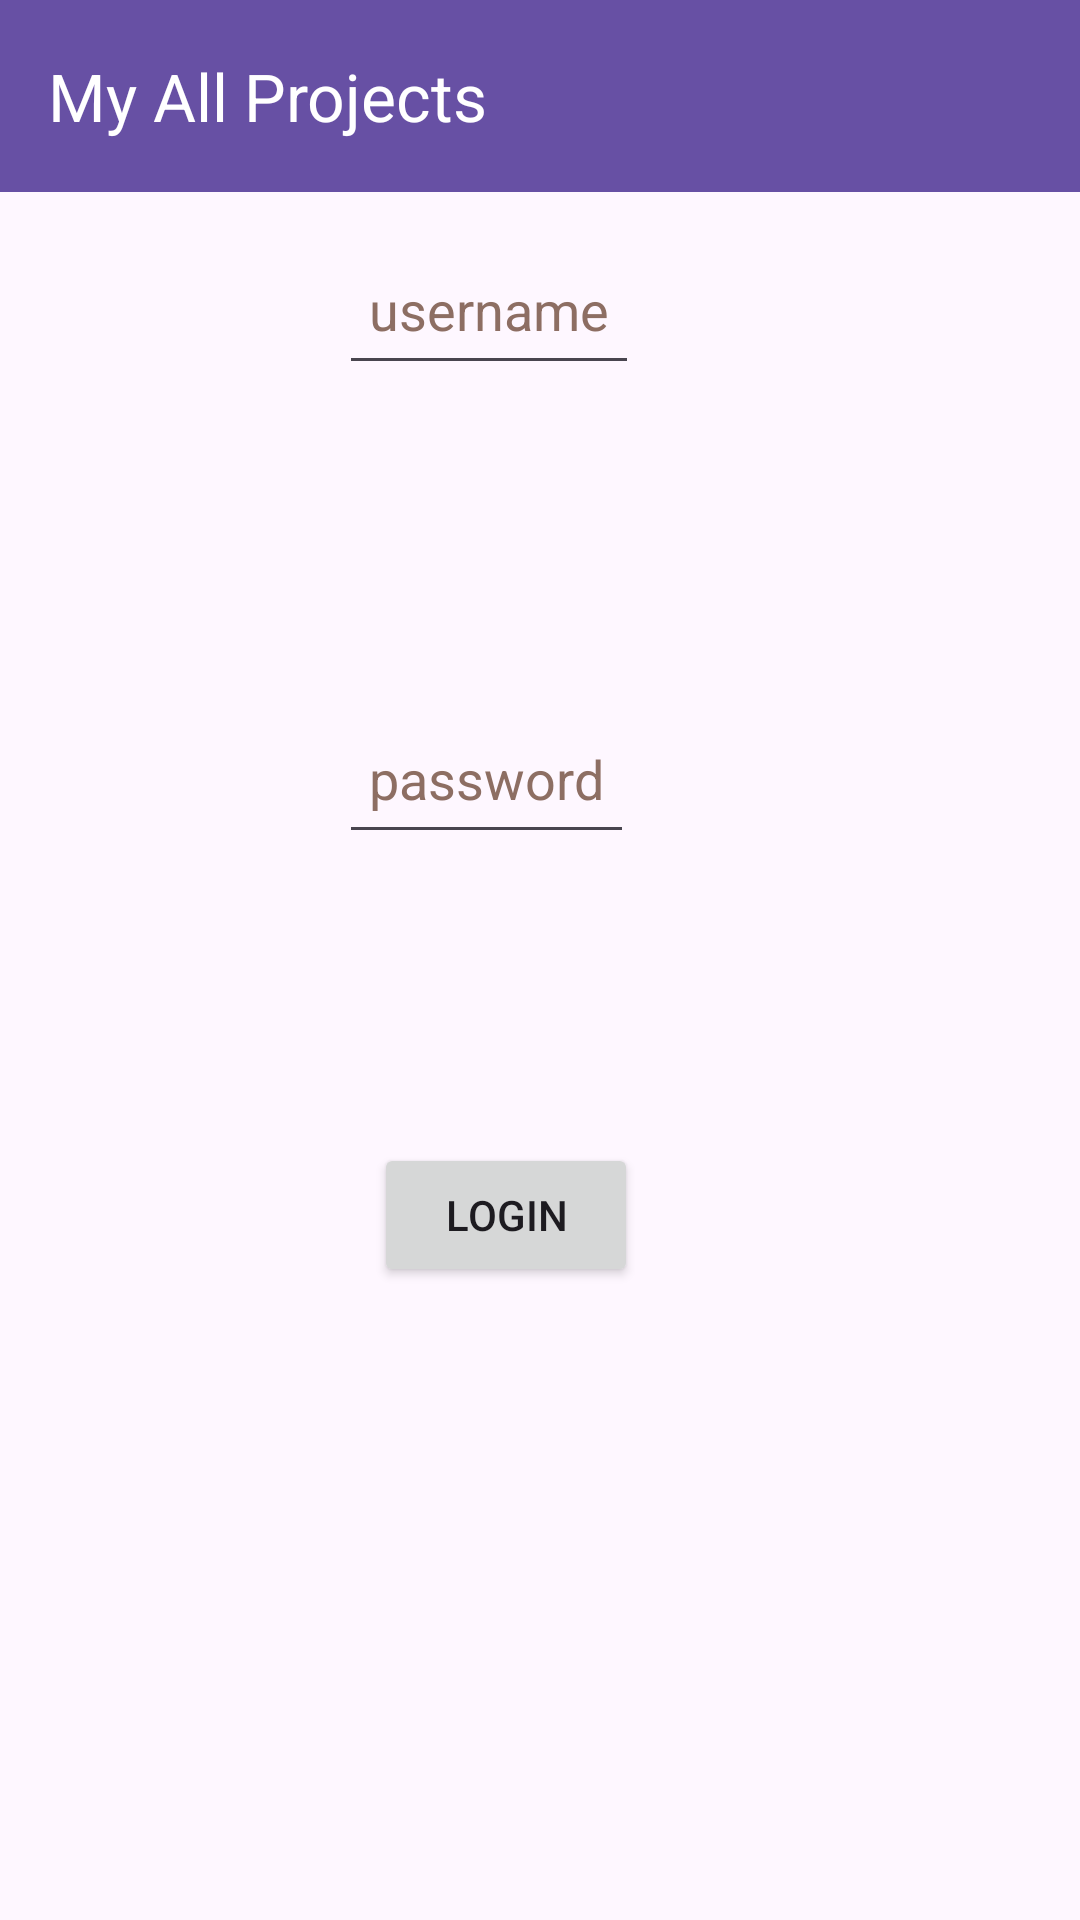

This screen was rendered from an Android layout file. Write that file and the resources it references.
<!-- AndroidManifest.xml: application theme Theme.Sanjayhans -->
<!-- res/layout/activity_main.xml -->
<?xml version="1.0" encoding="utf-8"?>
<androidx.constraintlayout.widget.ConstraintLayout xmlns:android="http://schemas.android.com/apk/res/android"
    xmlns:app="http://schemas.android.com/apk/res-auto"
    xmlns:tools="http://schemas.android.com/tools"
    android:layout_width="match_parent"
    android:layout_height="match_parent"
    tools:context=".MainActivity">

    <include
        layout="@layout/toolbar"
        android:layout_width="match_parent"
        android:layout_height="wrap_content"/>

    <EditText
        android:id="@+id/etusername"
        android:layout_width="wrap_content"
        android:layout_height="wrap_content"
        android:autofillHints=""
        android:hint="username"
        android:inputType="text"
        android:minHeight="50dp"
        android:padding="10dp"
        android:textColorHint="#8D6E63"
        app:layout_constraintBottom_toBottomOf="parent"
        app:layout_constraintEnd_toEndOf="parent"
        app:layout_constraintHorizontal_bias="0.435"
        app:layout_constraintStart_toStartOf="parent"
        app:layout_constraintTop_toTopOf="parent"
        app:layout_constraintVertical_bias="0.133" />

    <EditText
        android:id="@+id/etpassword"
        android:layout_width="wrap_content"
        android:layout_height="wrap_content"
        android:hint="password"
        android:inputType="textPassword"
        android:minHeight="50dp"
        android:padding="10dp"
        android:textColorHint="#8D6E63"
        app:layout_constraintBottom_toBottomOf="parent"
        app:layout_constraintEnd_toEndOf="parent"
        app:layout_constraintHorizontal_bias="0.432"
        app:layout_constraintStart_toStartOf="parent"
        app:layout_constraintTop_toBottomOf="@+id/etusername"
        app:layout_constraintVertical_bias="0.23"
        android:autofillHints="" />

    <Button
        android:id="@+id/btnlogin"
        android:layout_width="wrap_content"
        android:layout_height="wrap_content"
        android:layout_marginBottom="192dp"
        android:padding="10dp"
        android:text="login"
        app:layout_constraintBottom_toBottomOf="parent"
        app:layout_constraintEnd_toEndOf="parent"
        app:layout_constraintHorizontal_bias="0.458"
        app:layout_constraintStart_toStartOf="parent"
        app:layout_constraintTop_toBottomOf="@+id/etpassword"
        app:layout_constraintVertical_bias="0.834" />

</androidx.constraintlayout.widget.ConstraintLayout>
<!-- res/layout/toolbar.xml (included above) -->
<?xml version="1.0" encoding="utf-8"?>
<androidx.appcompat.widget.Toolbar xmlns:android="http://schemas.android.com/apk/res/android"
    xmlns:app="http://schemas.android.com/apk/res-auto"
    android:id="@+id/toolbar"
    android:layout_width="match_parent"
    android:layout_height="?attr/actionBarSize"
    android:background="?attr/colorPrimary"
    app:titleTextColor="@color/white"
    app:title="My All Projects"/>
<!-- resources referenced by this layout -->
<resources>
  <style name="Theme.Sanjayhans" parent="Base.Theme.Sanjayhans" />
  <style name="Base.Theme.Sanjayhans" parent="Theme.Material3.DayNight.NoActionBar">
          
          
      </style>
  <!-- not gathered from this repository: default colours our renderer supplied (Android Studio template values) -->
  <color name="white">#FFFFFFFF</color>
</resources>
